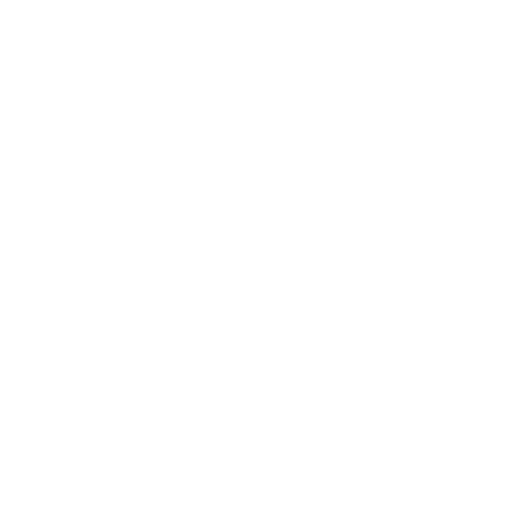
t = 0.00 s
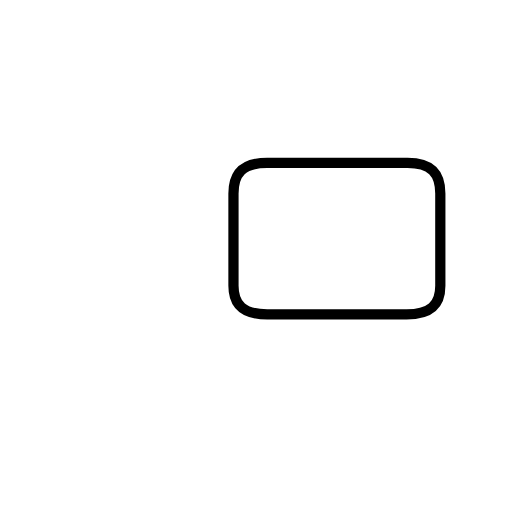
t = 1.97 s
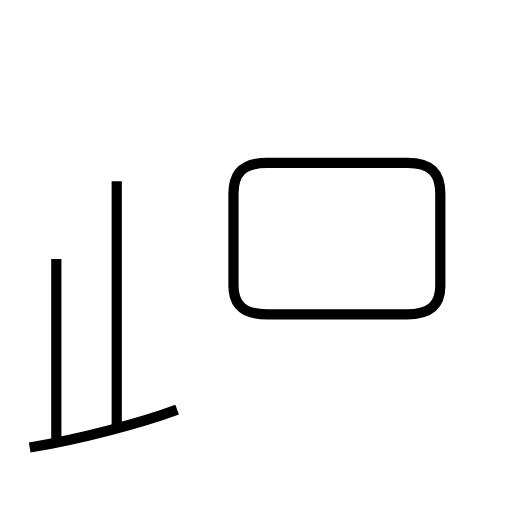
t = 3.68 s
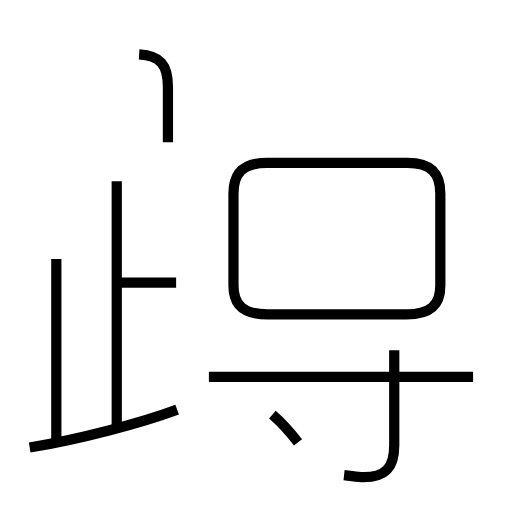
t = 5.53 s
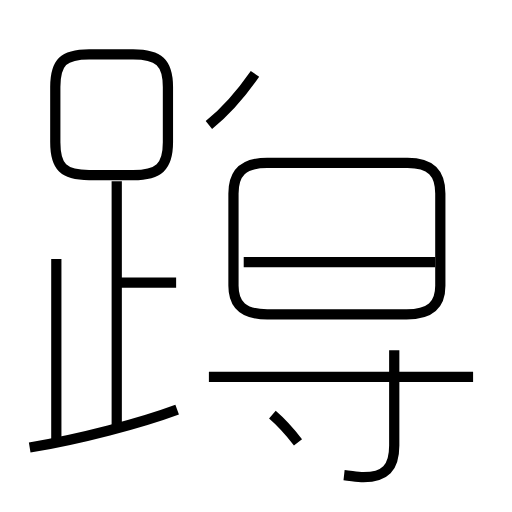
t = 7.22 s
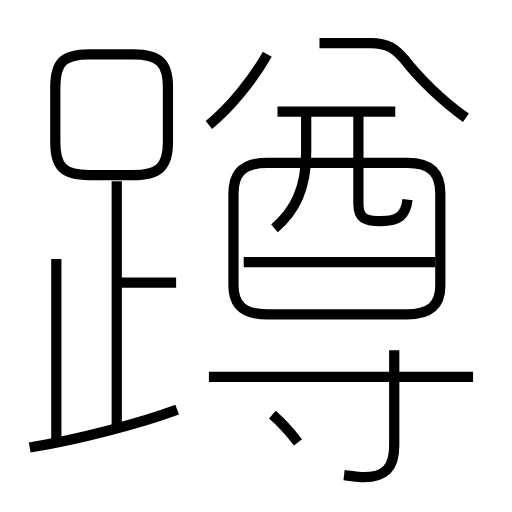
t = 8.98 s

The animated SVG that drew these frames (rendered in a browser with its animation timeline set to each time). Animation: 15 SMIL elements (animate=15); one cycle of 8.98 s.

<?xml version='1.0' encoding='utf-8'?>
<svg viewBox="0.0 -6.0 50.0 50.0" version="1.1" xmlns="http://www.w3.org/2000/svg"><rect x="-1000" y="-1000" width="2000" height="2000" stroke="white" fill="white" /><g style="fill:none;stroke:#000000;stroke-width:1"><path d="M 43.0 -16.1 L 43.0 -25.1 C 43.0 -27.1 42.1 -28.1 39.8 -28.1 L 26.1 -28.1 C 23.7 -28.1 22.8 -27.1 22.8 -25.1 L 22.8 -16.1 C 22.8 -14.2 23.8 -13.3 26.1 -13.3 L 39.7 -13.3 C 42.0 -13.3 43.0 -14.2 43.0 -16.1 Z " transform="translate(0.0 38.0)" stroke-dasharray="65.51086714904588" stroke-dashoffset="65.51086714904588"><animate attributeName="stroke-dashoffset" from="65.51086714904588" to="0" dur="1.9653260144713762s" begin="0s; anim_end.end" fill="freeze" id="anim0" /></path><path d="M 2.9 -0.3 C 7.8 -1.1 13.8 -2.7 17.3 -4.0 " transform="translate(0.0 38.0)" stroke-dasharray="14.886307075896491" stroke-dashoffset="14.886307075896491"><animate attributeName="stroke-dashoffset" from="14.886307075896491" to="0" dur="0.44658921227689474s" begin="anim0.end" fill="freeze" id="anim1" /></path><path d="M 5.5 -0.6 L 5.5 -18.7 " transform="translate(0.0 38.0)" stroke-dasharray="18.099999999999998" stroke-dashoffset="18.099999999999998"><animate attributeName="stroke-dashoffset" from="18.099999999999998" to="0" dur="0.5429999999999999s" begin="anim1.end" fill="freeze" id="anim2" /></path><path d="M 11.4 -2.2 L 11.4 -26.3 " transform="translate(0.0 38.0)" stroke-dasharray="24.1" stroke-dashoffset="24.1"><animate attributeName="stroke-dashoffset" from="24.1" to="0" dur="0.723s" begin="anim2.end" fill="freeze" id="anim3" /></path><path d="M 29.1 -0.8 C 28.4 -1.7 27.3 -2.9 26.6 -3.5 " transform="translate(0.0 38.0)" stroke-dasharray="3.684267358541297" stroke-dashoffset="3.684267358541297"><animate attributeName="stroke-dashoffset" from="3.684267358541297" to="0" dur="0.1105280207562389s" begin="anim3.end" fill="freeze" id="anim4" /></path><path d="M 17.2 -16.4 L 11.6 -16.4 " transform="translate(0.0 38.0)" stroke-dasharray="5.6" stroke-dashoffset="5.6"><animate attributeName="stroke-dashoffset" from="5.6" to="0" dur="0.16799999999999998s" begin="anim4.end" fill="freeze" id="anim5" /></path><path d="M 33.6 2.4 C 34.5 2.5 34.9 2.6 35.5 2.6 C 37.6 2.6 38.5 1.7 38.5 -0.5 L 38.5 -9.8 " transform="translate(0.0 38.0)" stroke-dasharray="16.21944608161884" stroke-dashoffset="16.21944608161884"><animate attributeName="stroke-dashoffset" from="16.21944608161884" to="0" dur="0.4865833824485652s" begin="anim5.end" fill="freeze" id="anim6" /></path><path d="M 46.2 -7.2 L 20.4 -7.2 " transform="translate(0.0 38.0)" stroke-dasharray="25.800000000000004" stroke-dashoffset="25.800000000000004"><animate attributeName="stroke-dashoffset" from="25.800000000000004" to="0" dur="0.7740000000000001s" begin="anim6.end" fill="freeze" id="anim7" /></path><path d="M 16.4 -30.1 L 16.4 -35.5 C 16.4 -37.9 15.5 -38.7 13.0 -38.7 L 8.7 -38.7 C 6.2 -38.7 5.4 -37.9 5.4 -35.5 L 5.4 -30.1 C 5.4 -27.7 6.2 -26.9 8.7 -26.9 L 13.0 -26.9 C 15.5 -26.9 16.4 -27.7 16.4 -30.1 Z " transform="translate(0.0 38.0)" stroke-dasharray="41.19270857647239" stroke-dashoffset="41.19270857647239"><animate attributeName="stroke-dashoffset" from="41.19270857647239" to="0" dur="1.2357812572941718s" begin="anim7.end" fill="freeze" id="anim8" /></path><path d="M 42.5 -18.4 L 23.8 -18.4 " transform="translate(0.0 38.0)" stroke-dasharray="18.7" stroke-dashoffset="18.7"><animate attributeName="stroke-dashoffset" from="18.7" to="0" dur="0.5609999999999999s" begin="anim8.end" fill="freeze" id="anim9" /></path><path d="M 20.4 -31.8 C 22.4 -33.4 24.7 -36.2 26.1 -38.7 " transform="translate(0.0 38.0)" stroke-dasharray="8.996783067951835" stroke-dashoffset="8.996783067951835"><animate attributeName="stroke-dashoffset" from="8.996783067951835" to="0" dur="0.269903492038555s" begin="anim9.end" fill="freeze" id="anim10" /></path><path d="M 39.8 -24.5 C 39.6 -22.9 38.9 -22.4 37.2 -22.4 C 35.6 -22.4 35.0 -22.7 35.0 -24.1 L 35.0 -32.9 " transform="translate(0.0 38.0)" stroke-dasharray="15.885538443377062" stroke-dashoffset="15.885538443377062"><animate attributeName="stroke-dashoffset" from="15.885538443377062" to="0" dur="0.47656615330131186s" begin="anim10.end" fill="freeze" id="anim11" /></path><path d="M 38.6 -33.1 L 27.1 -33.1 " transform="translate(0.0 38.0)" stroke-dasharray="11.5" stroke-dashoffset="11.5"><animate attributeName="stroke-dashoffset" from="11.5" to="0" dur="0.345s" begin="anim11.end" fill="freeze" id="anim12" /></path><path d="M 45.5 -32.5 C 43.1 -34.2 40.8 -36.5 39.5 -38.2 C 38.6 -39.2 37.9 -39.8 36.2 -39.8 L 31.2 -39.8 " transform="translate(0.0 38.0)" stroke-dasharray="17.119327958163122" stroke-dashoffset="17.119327958163122"><animate attributeName="stroke-dashoffset" from="17.119327958163122" to="0" dur="0.5135798387448937s" begin="anim12.end" fill="freeze" id="anim13" /></path><path d="M 29.9 -32.8 C 29.9 -31.6 29.9 -29.8 29.9 -29.1 C 29.9 -25.6 28.8 -23.4 26.8 -21.7" transform="translate(0.0 38.0)" stroke-dasharray="12.013564205895195" stroke-dashoffset="12.013564205895195"><animate attributeName="stroke-dashoffset" from="12.013564205895195" to="0" dur="0.3604069261768558s" begin="anim13.end" fill="freeze" id="anim_end" /></path></g></svg>
